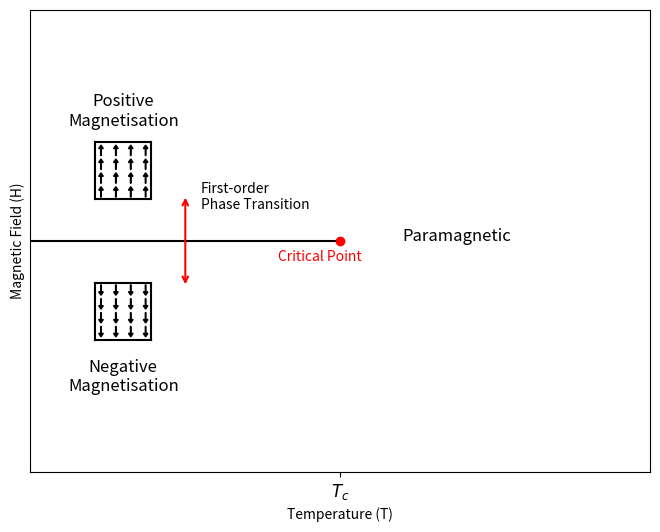

Recreate this plot in Python.

import numpy as np
import matplotlib.pyplot as plt
from matplotlib.patches import FancyArrow

fig, ax = plt.subplots(figsize=(8, 6))

Tc = 1.0

T_first_order = np.linspace(0, Tc, 100)
H_first_order = np.zeros_like(T_first_order)
ax.plot(T_first_order, H_first_order, 'k-')

ax.plot(Tc, 0, 'ro')
ax.text(Tc - 0.2, -0.1, 'Critical Point', color='r', fontsize=10, ha='left', va='bottom')

ax.set_xlabel('Temperature (T)')
ax.set_ylabel('Magnetic Field (H)')
ax.grid(False)

ax.text(1.2, 0.0, 'Paramagnetic', fontsize=12)
ax.text(0.3, 0.5, 'Positive\nMagnetisation', fontsize=12, ha='center')
ax.text(0.3, -0.65, 'Negative\nMagnetisation', fontsize=12, ha='center')

for spine in ax.spines.values():
    spine.set_visible(True)

ax.set_xlim(0, 2)
ax.set_ylim(-1, 1)
ax.set_yticks([])
ax.set_xticks([Tc])
ax.set_xticklabels([r'$T_c$'], fontsize=12)

ax.annotate('', xy=(0.5, 0.2), xytext=(0.5, -0.2),
            arrowprops=dict(arrowstyle='<->', linewidth=1.5, color='red'))
ax.text(0.55, 0.125, 'First-order\nPhase Transition', va='bottom', fontsize=10)

center_x, center_y = 0.3, 0.28
width_x, height_y = 0.12 * 1.5 * 0.8, 0.12 * 1.5
x_vals = np.linspace(center_x - width_x/2, center_x + width_x/2, 4)
y_vals = np.linspace(center_y - height_y/2, center_y + height_y/2, 4)

arrow_length = 0.045
arrow_width = 0.002

for x in x_vals:
    for y in y_vals:
        arrow = FancyArrow(x, y, 0, arrow_length, width=arrow_width,
                           head_width=0.015, head_length=0.015,
                           length_includes_head=True, color='k')
        ax.add_patch(arrow)

for x in x_vals:
    for y in y_vals:
        arrow = FancyArrow(x, -y, 0, -arrow_length, width=arrow_width,
                           head_width=0.015, head_length=0.015,
                           length_includes_head=True, color='k')
        ax.add_patch(arrow)

vertical_shift = 0.025
dilation_factor = 1.05 ** 2

box_half_width = (width_x / 2 + 0.01) * dilation_factor
box_left = center_x - box_half_width
box_right = center_x + box_half_width
box_bottom = center_y - height_y/2 - 0.01 - 0.025 + vertical_shift
box_top = center_y + height_y/2 + 0.01 + 0.025 + vertical_shift

ax.plot([box_left, box_right], [box_bottom, box_bottom], 'k-')
ax.plot([box_left, box_right], [box_top, box_top], 'k-')
ax.plot([box_left, box_left], [box_bottom, box_top], 'k-')
ax.plot([box_right, box_right], [box_bottom, box_top], 'k-')

ax.plot([box_left, box_right], [-box_bottom, -box_bottom], 'k-')
ax.plot([box_left, box_right], [-box_top, -box_top], 'k-')
ax.plot([box_left, box_left], [-box_bottom, -box_top], 'k-')
ax.plot([box_right, box_right], [-box_bottom, -box_top], 'k-')

# Save the figure
plt.savefig('ising_phase_diagram_output.png', dpi=300, bbox_inches='tight')
plt.show()
